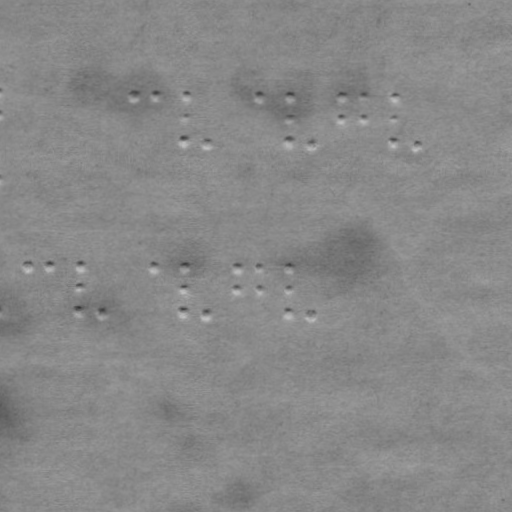

Values plotted in this chart, from the file beside it:
braille
False
x, y
0.5657, 93.36
0.3737, 115.4
137.6, 94.56
157.6, 94.73
187.6, 95
187.4, 117
187.2, 140
209.2, 140.2
262.6, 95.65
292.6, 95.91
292.4, 117.9
292.2, 140.9
314.2, 141.1
344.6, 96.37
344.4, 118.4
365.6, 96.55
365.4, 118.5
396.6, 96.82
396.4, 118.8
396.2, 141.8
419.2, 142
30.07, 264.6
50.07, 264.8
82.07, 265.1
81.89, 286.1
81.67, 311.1
104.7, 311.3
156.1, 265.7
186.1, 266
185.9, 287
185.7, 312
207.7, 312.2
239.1, 266.5
238.9, 287.5
261.1, 266.6
260.9, 287.6
291.1, 266.9
290.9, 287.9
290.7, 312.9
312.7, 313.1
